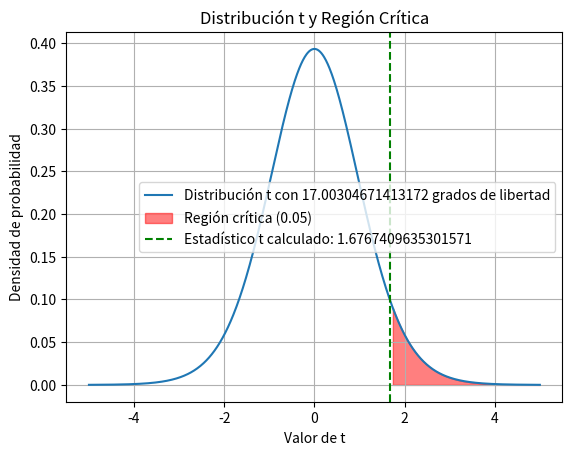

The script that saved this image:
import scipy.stats
import numpy as np
import matplotlib.pyplot as plt


def calcular_intervalo_de_confiza(data1, data2, grados_libertad, alpha, isDosColas):
    alpha = alpha*2 if isDosColas else alpha
    estadisticas_data1 = calcular_estadistica_descriptiva(data1)
    estadisticas_data2 = calcular_estadistica_descriptiva(data2)

    desviacion1 = estadisticas_data1['desviacion_estandar']
    desviacion2 = estadisticas_data2['desviacion_estandar']

    tamaño1 = estadisticas_data1['tamaño']
    tamaño2 = estadisticas_data2['tamaño']

    media1 = estadisticas_data1['media']
    media2 = estadisticas_data2['media']

    desviacion_pooled = calcular_desviacion_pooled(
        desviacion1, desviacion2, tamaño1, tamaño2)

    dif = media1-media2 if media1 > media2 else media2-media1
    valor_t = calcular_valor_t(alpha/2, grados_libertad)
    menor = dif-valor_t*desviacion_pooled
    mayor = dif+valor_t*desviacion_pooled

    return (menor, mayor)


def calcular_valor_t(alpha, grados_libertad):
    valor_t = scipy.stats.t.ppf(1 - alpha, grados_libertad)
    return valor_t


def calcular_probabilidad_colateral_t(estadistico_t, grados_libertad, isDosColas):
    probabilidad_colateral = scipy.stats.t.sf(estadistico_t, grados_libertad)
    probabilidad_colateral = probabilidad_colateral * \
        2 if isDosColas else probabilidad_colateral
    return probabilidad_colateral


def calcular_estadistica_descriptiva(data):
    estadisticas = {
        'media': np.mean(data),
        'desviacion_estandar': np.std(data, ddof=1),
        'tamaño': len(data)
    }
    return estadisticas


def calcular_desviacion_pooled(desviacion1, desviacion2, tamaño1, tamaño2):
    desviacion_pooled = ((desviacion1**2/tamaño1) +
                         (desviacion2**2/tamaño2))**0.5
    return desviacion_pooled


def calcular_estadistico_t(data1, data2, d0):
    estadisticas_data1 = calcular_estadistica_descriptiva(data1)
    estadisticas_data2 = calcular_estadistica_descriptiva(data2)

    desviacion1 = estadisticas_data1['desviacion_estandar']
    desviacion2 = estadisticas_data2['desviacion_estandar']

    tamaño1 = estadisticas_data1['tamaño']
    tamaño2 = estadisticas_data2['tamaño']

    media1 = estadisticas_data1['media']
    media2 = estadisticas_data2['media']

    desviacion_pooled = calcular_desviacion_pooled(
        desviacion1, desviacion2, tamaño1, tamaño2)

    dif = media1-media2
    estadistico_t = (dif-d0) / desviacion_pooled
    return estadistico_t


def calcular_grados_de_libertad(data1, data2):
    tamaño1 = len(data1)
    tamaño2 = len(data2)
    grados_libertad = ((np.var(data1, ddof=1) / tamaño1 + np.var(data2, ddof=1) / tamaño2)**2) / \
        ((np.var(data1, ddof=1)**2 / ((tamaño1 - 1) * tamaño1**2)) +
         (np.var(data2, ddof=1)**2 / ((tamaño2 - 1) * tamaño2**2)))
    return grados_libertad


def plot_t_distribution_and_critical_region(t_stat, df, alpha, isDosColas):

    x = np.linspace(-5, 5, 1000)
    y = scipy.stats.t.pdf(x, df)
    plt.plot(x, y, label=f'Distribución t con {df} grados de libertad')
    if isDosColas:
        t_critical_1 = scipy.stats.t.ppf(alpha, df)
        t_critical_2 = scipy.stats.t.ppf(1 - alpha, df)
        x_fill = np.linspace(-5, t_critical_1, 1000)
        y_fill = scipy.stats.t.pdf(x_fill, df)
        plt.fill_between(x_fill, y_fill, color='red', alpha=0.5,
                         label=f'Región crítica ({alpha})')

        x_fill = np.linspace(t_critical_2, 5, 1000)
        y_fill = scipy.stats.t.pdf(x_fill, df)
        plt.fill_between(x_fill, y_fill, color='red', alpha=0.5,
                         label=f'Región crítica ({alpha})')

    else:
        t_critical = scipy.stats.t.ppf(1 - alpha, df)
        x_fill = np.linspace(t_critical, 5, 1000)
        y_fill = scipy.stats.t.pdf(x_fill, df)
        plt.fill_between(x_fill, y_fill, color='red', alpha=0.5,
                         label=f'Región crítica ({alpha})')

    plt.axvline(t_stat, color='green', linestyle='--',
                label=f'Estadístico t calculado: {t_stat}')
    plt.legend()
    plt.xlabel('Valor de t')
    plt.ylabel('Densidad de probabilidad')
    plt.title('Distribución t y Región Crítica')
    plt.grid(True)
    plt.show()


data2 = [0.011, 0.013, 0.013, 0.015, 0.014, 0.013, 0.010, 0.013, 0.011, 0.012]
data1 = [0.011, 0.016, 0.013, 0.012, 0.015, 0.012, 0.017, 0.013, 0.014, 0.015]

data1 = np.array(data1)
data2 = np.array(data2)
estadisticas_data1 = calcular_estadistica_descriptiva(data1)
estadisticas_data2 = calcular_estadistica_descriptiva(data2)

d0 = 0
alpha = 0.05
isDosColas = False
alpha = alpha/2 if isDosColas else alpha

# Calcular estadístico t y grados de libertad
estadistico_t = calcular_estadistico_t(data1, data2, d0)
grados_libertad = calcular_grados_de_libertad(data1, data2)

# Calcular la probabilidad que deja la cola del valor de t
probabilidad_colateral_t = calcular_probabilidad_colateral_t(
    abs(estadistico_t), grados_libertad, isDosColas)

intervalo_de_confiza = calcular_intervalo_de_confiza(
    data1, data2, grados_libertad, alpha, isDosColas)
# Graficar la distribución t y la región crítica
print("Estadísticas de data1:")
for key, value in calcular_estadistica_descriptiva(data1).items():
    print(f"{key}: {float(value)}")

print("\nEstadísticas de data2:")
for key, value in calcular_estadistica_descriptiva(data2).items():
    print(f"{key}: {float(value)}")

print(
    f"\nDiferencia de medias: {estadisticas_data1['media']-estadisticas_data2['media']}")
print("\nIntervalo de confiza")
print(
    f"Con una confianza de {100-alpha*200 if isDosColas else 100-alpha*100}%, la diferencia entre las medias se encuentra entre {intervalo_de_confiza[0].round(4)} y {intervalo_de_confiza[1].round(4)}.")

print(f"\nEstadístico t: {estadistico_t.round(4)}")
print(f"Grados de libertad: {grados_libertad.round(4)}")
print(f"Valor-P: {probabilidad_colateral_t}")

plot_t_distribution_and_critical_region(
    estadistico_t, grados_libertad, alpha, isDosColas)
